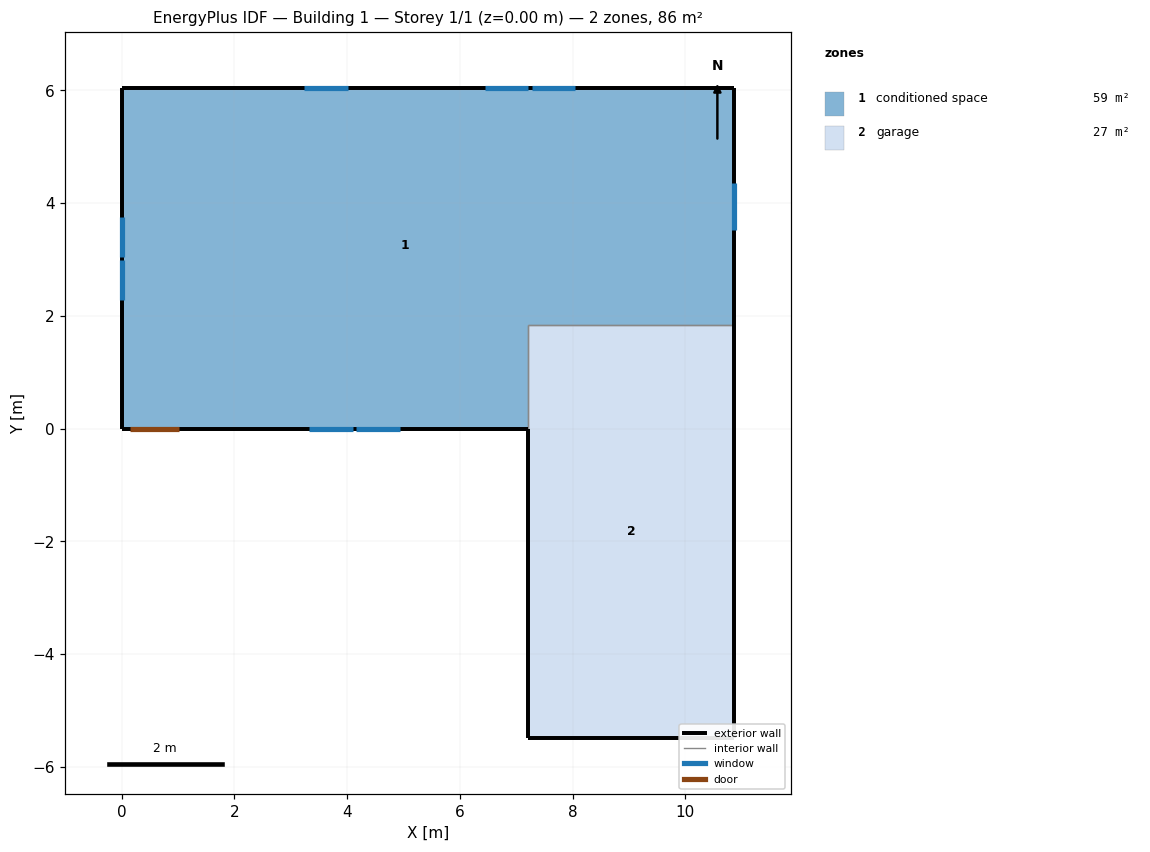
=== STOREY PLAN SPEC (per zone: floor XY polygon, exterior-wall plan segments, windows/doors) ===
zone 1: conditioned space  (58.9 m²)
  floor: (0.00, 0.00) (0.00, 6.04) (10.87, 6.04) (10.87, 1.83) (7.21, 1.83) (7.21, 0.00)
  exterior wall: (10.87, 6.04) – (10.87, 1.83)  [4.2 m]
    window: (10.87, 3.52) – (10.87, 4.35)  [0.9 m²]
  exterior wall: (7.21, 0.00) – (1.05, 0.00)  [6.2 m]
    window: (3.33, 0.00) – (4.10, 0.00)  [0.8 m²]
    window: (4.16, 0.00) – (4.93, 0.00)  [0.8 m²]
  exterior wall: (1.05, 0.00) – (0.13, 0.00)  [0.9 m]
    door: (0.15, 0.00) – (1.02, 0.00)  [1.9 m²]
  exterior wall: (0.13, 0.00) – (0.00, 0.00)  [0.1 m]
  exterior wall: (0.00, 0.00) – (0.00, 6.04)  [6.0 m]
    window: (0.00, 3.75) – (0.00, 3.05)  [0.7 m²]
    window: (0.00, 2.99) – (0.00, 2.28)  [0.7 m²]
  exterior wall: (0.00, 6.04) – (10.87, 6.04)  [10.9 m]
    window: (8.05, 6.04) – (7.27, 6.04)  [0.8 m²]
    window: (7.21, 6.04) – (6.44, 6.04)  [0.8 m²]
    window: (4.01, 6.04) – (3.24, 6.04)  [0.8 m²]
  interior walls: 2
zone 2: garage  (26.8 m²)
  floor: (7.21, -5.49) (7.21, 1.83) (10.87, 1.83) (10.87, -5.49)
  exterior wall: (7.21, 0.00) – (7.21, -5.49)  [5.5 m]
  exterior wall: (10.87, 1.83) – (10.87, -5.49)  [7.3 m]
  exterior wall: (10.87, -5.49) – (7.21, -5.49)  [3.7 m]
  interior walls: 2

=== DERIVED (storey summary) ===
Building: Building 1
Storey: 1 of 1  (floor level z = 0.00 m)
Storey gross floor area: 85.7 m²
Zones on this storey: 2
  - conditioned space: floor 58.9 m²; exterior wall 28.3 m (69.0 m²); 8 window(s) 6.2 m²; WWR 9.0%; 1 door(s)
  - garage: floor 26.8 m²; exterior wall 16.5 m (40.1 m²); WWR 0.0%
Zone adjacency (shared interzone walls):
  - conditioned space ↔ garage